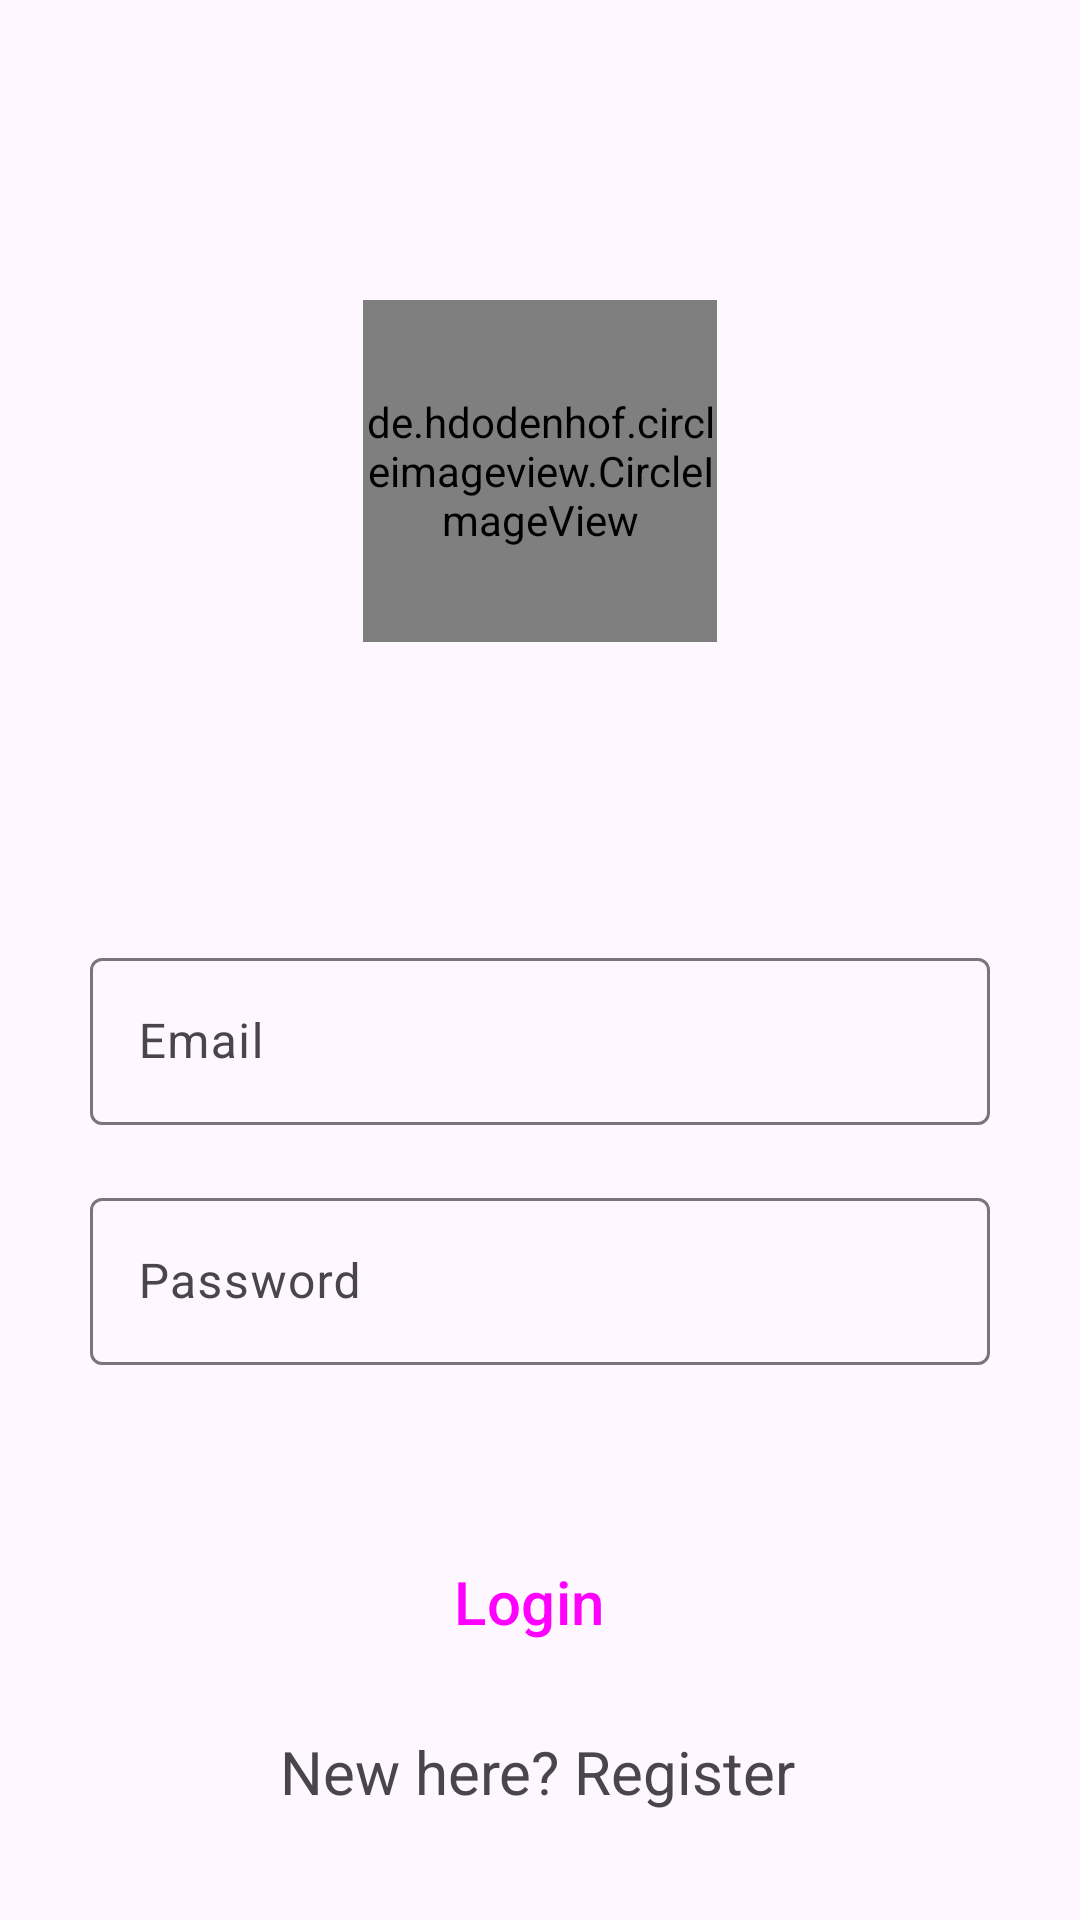

Reconstruct the res/layout file that produces this screen, plus the resources it refers to.
<!-- AndroidManifest.xml: application theme Theme.Shinyuu -->
<!-- res/layout/activity_login.xml -->
<?xml version="1.0" encoding="utf-8"?>
<androidx.constraintlayout.widget.ConstraintLayout xmlns:android="http://schemas.android.com/apk/res/android"
    xmlns:app="http://schemas.android.com/apk/res-auto"
    xmlns:tools="http://schemas.android.com/tools"
    android:layout_width="match_parent"
    android:layout_height="match_parent"
    tools:context=".signupActivity">

    <TextView
        android:id="@+id/signup"
        android:layout_width="wrap_content"
        android:layout_height="wrap_content"
        android:layout_marginTop="12dp"
        android:text="New here? Register"
        android:textSize="20sp"
        app:layout_constraintEnd_toEndOf="parent"
        app:layout_constraintHorizontal_bias="0.497"
        app:layout_constraintStart_toStartOf="parent"
        app:layout_constraintTop_toBottomOf="@+id/loginBtn" />

    <de.hdodenhof.circleimageview.CircleImageView
        android:id="@+id/addImage"
        android:layout_width="118dp"
        android:layout_height="114dp"
        android:layout_marginTop="100dp"
        android:src="@drawable/splash_icon"
        app:civ_border_color="#FF000000"
        app:civ_border_width="0dp"
        app:layout_constraintEnd_toEndOf="parent"
        app:layout_constraintStart_toStartOf="parent"
        app:layout_constraintTop_toTopOf="parent" />

    <com.google.android.material.textfield.TextInputLayout
        android:id="@+id/textFieldEmail"
        android:layout_width="match_parent"
        android:layout_height="wrap_content"
        android:layout_marginStart="30dp"
        android:layout_marginTop="100dp"
        android:layout_marginEnd="30dp"
        android:hint="Email"
        app:layout_constraintEnd_toEndOf="parent"
        app:layout_constraintStart_toStartOf="parent"
        app:layout_constraintTop_toBottomOf="@+id/addImage">

        <com.google.android.material.textfield.TextInputEditText
            android:layout_width="match_parent"
            android:layout_height="wrap_content"
            android:visibility="visible" />
    </com.google.android.material.textfield.TextInputLayout>

    <com.google.android.material.textfield.TextInputLayout
        android:id="@+id/textFieldPassword"
        android:layout_width="match_parent"
        android:layout_height="wrap_content"
        android:layout_marginStart="30dp"
        android:layout_marginTop="180dp"
        android:layout_marginEnd="30dp"
        android:hint="Password"
        app:layout_constraintEnd_toEndOf="parent"
        app:layout_constraintStart_toStartOf="parent"
        app:layout_constraintTop_toBottomOf="@+id/addImage">

        <com.google.android.material.textfield.TextInputEditText
            android:layout_width="match_parent"
            android:layout_height="wrap_content"
            android:visibility="visible" />
    </com.google.android.material.textfield.TextInputLayout>


    <Button
        android:id="@+id/loginBtn"
        style="@style/Widget.Material3.Button.Icon"
        android:layout_width="wrap_content"
        android:layout_height="62dp"
        android:layout_marginTop="48dp"
        android:backgroundTint="@color/blue"
        android:gravity="center"
        android:text="Login"
        android:textSize="20sp"
        app:layout_constraintEnd_toEndOf="@+id/textFieldPassword"
        app:layout_constraintHorizontal_bias="0.502"
        app:layout_constraintStart_toStartOf="@+id/textFieldPassword"
        app:layout_constraintTop_toBottomOf="@+id/textFieldPassword" />


</androidx.constraintlayout.widget.ConstraintLayout>
<!-- resources referenced by this layout -->
<resources>
  <style name="Theme.Shinyuu" parent="Base.Theme.Shinyuu" />
  <style name="Base.Theme.Shinyuu" parent="Theme.Material3.DayNight.NoActionBar">
          
          
          
          <item name="android:statusBarColor">@android:color/transparent</item>
      </style>
</resources>
